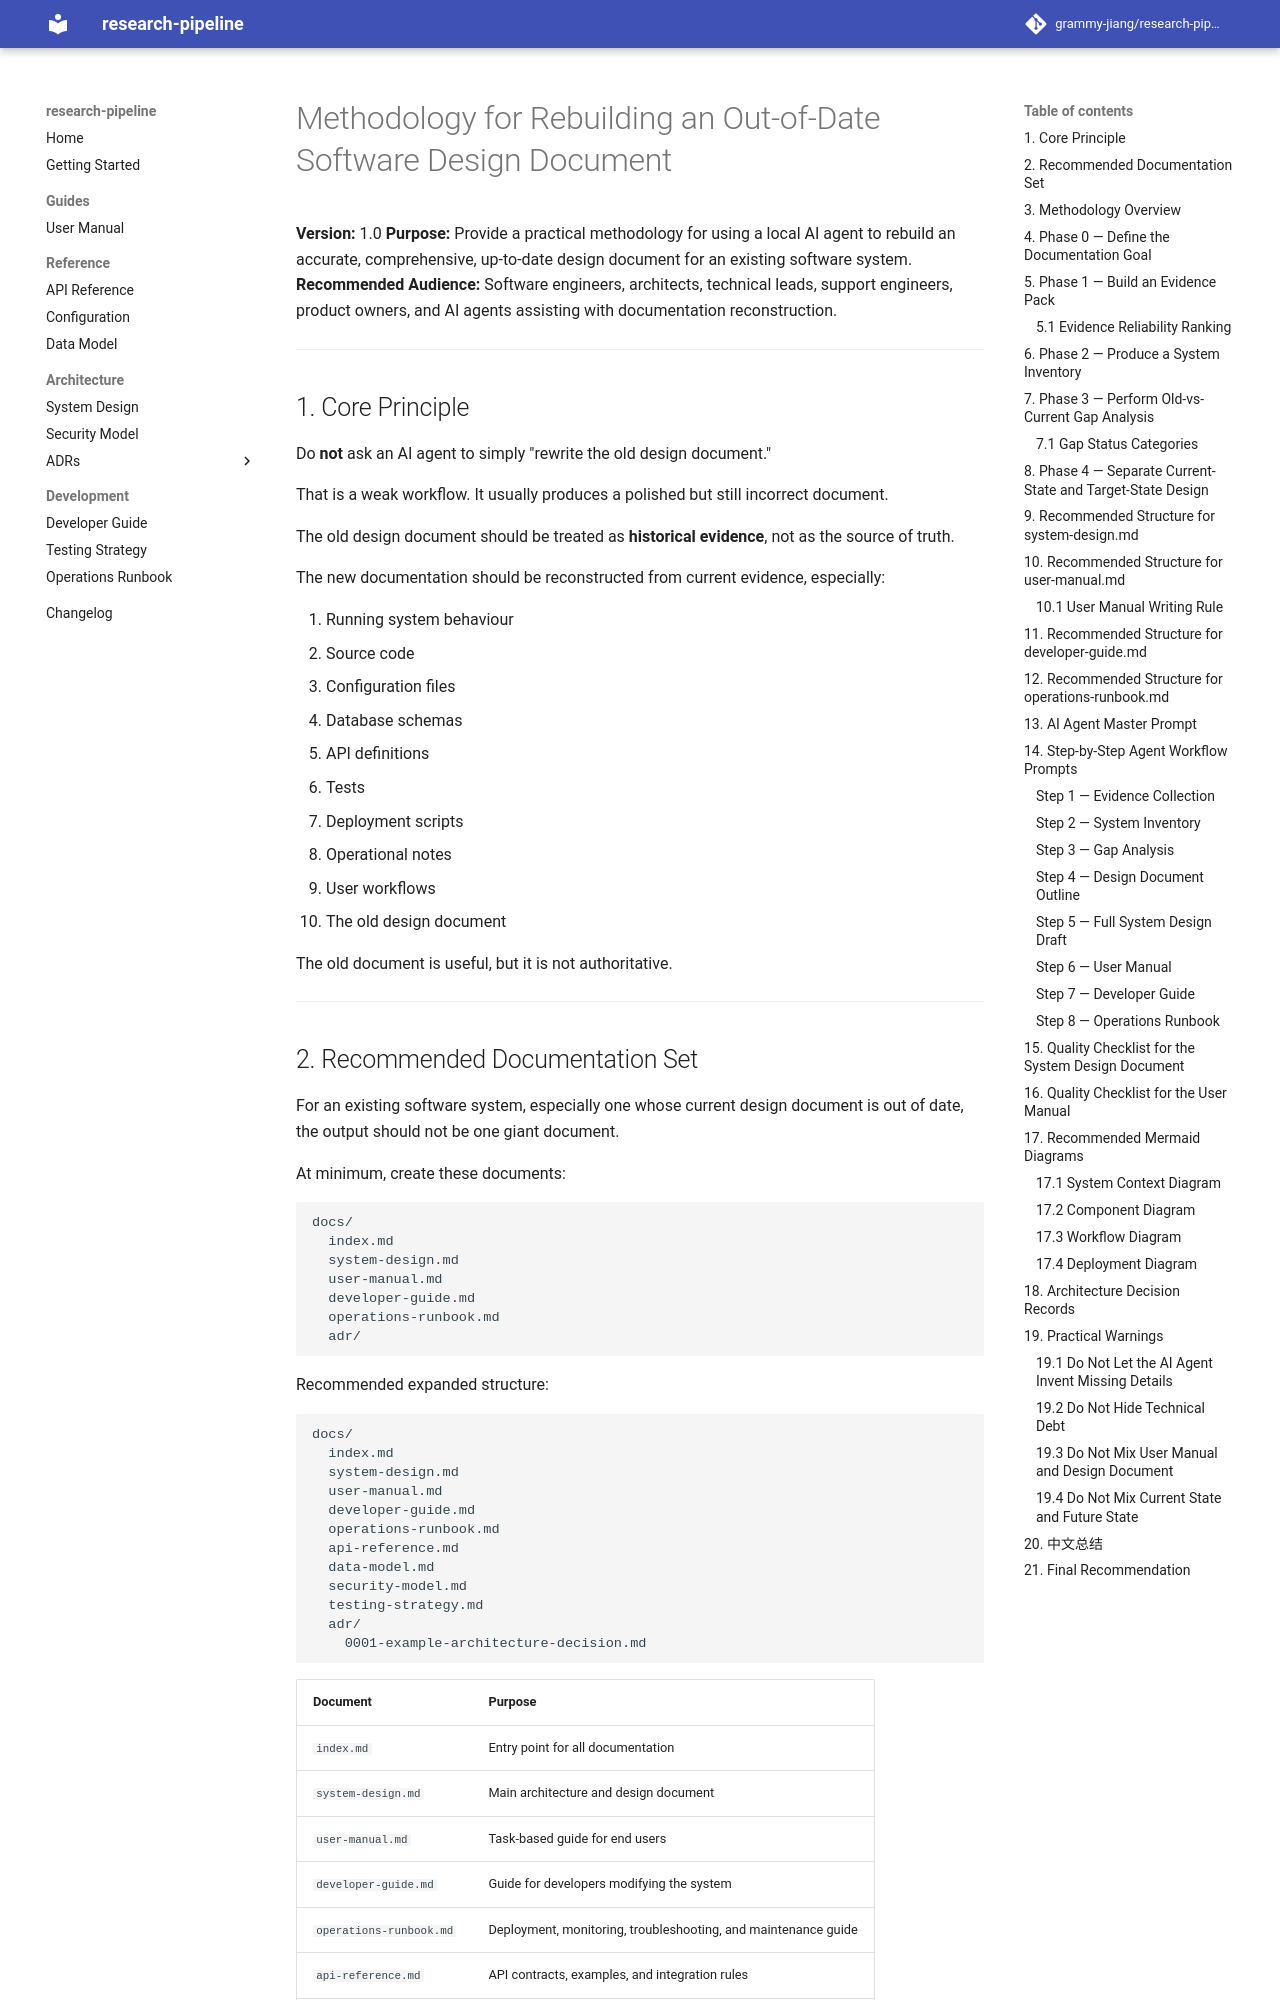

repository: grammy-jiang/research-pipeline · page: software_documentation_rebuild_methodology/index.html · generator: mkdocs

# Methodology for Rebuilding an Out-of-Date Software Design Document

**Version:** 1.0
**Purpose:** Provide a practical methodology for using a local AI agent to rebuild an accurate, comprehensive, up-to-date design document for an existing software system.
**Recommended Audience:** Software engineers, architects, technical leads, support engineers, product owners, and AI agents assisting with documentation reconstruction.

---

## 1. Core Principle

Do **not** ask an AI agent to simply "rewrite the old design document."

That is a weak workflow. It usually produces a polished but still incorrect document.

The old design document should be treated as **historical evidence**, not as the source of truth.

The new documentation should be reconstructed from current evidence, especially:

1. Running system behaviour
2. Source code
3. Configuration files
4. Database schemas
5. API definitions
6. Tests
7. Deployment scripts
8. Operational notes
9. User workflows
10. The old design document

The old document is useful, but it is not authoritative.

---
